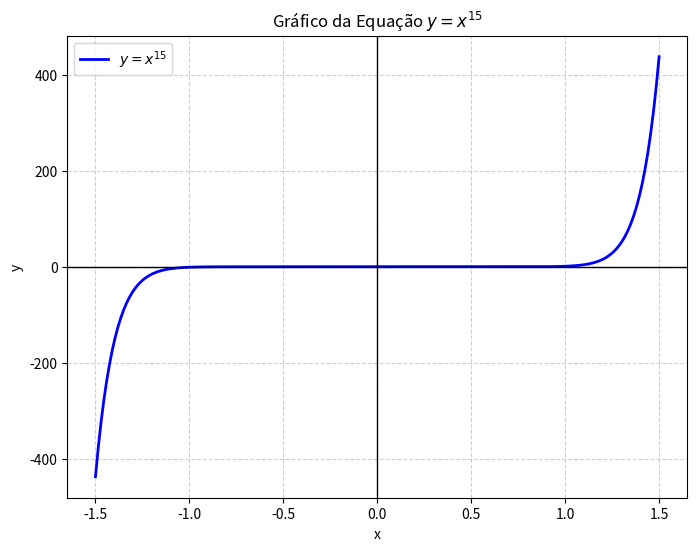

Generate this figure with matplotlib:
import numpy as np
import matplotlib.pyplot as plt

# 1. Definindo o intervalo de x
# Geramos 400 pontos linearmente espaçados entre -1.5 e 1.5
x = np.linspace(-1.5, 1.5, 400)

# 2. Calculando a equação
y = x**15

# 3. Configurando a figura
plt.figure(figsize=(8, 6))
plt.plot(x, y, label='$y = x^{15}$', color='blue', linewidth=2)

# 4. Personalizando o gráfico (títulos e eixos)
plt.title('Gráfico da Equação $y = x^{15}$')
plt.xlabel('x')
plt.ylabel('y')

# Adicionando linhas de grade e eixos centrais
plt.grid(True, linestyle='--', alpha=0.6)
plt.axhline(0, color='black', linewidth=1) # Eixo X
plt.axvline(0, color='black', linewidth=1) # Eixo Y

# 5. Exibindo a legenda e o gráfico final
plt.legend()
plt.show()
